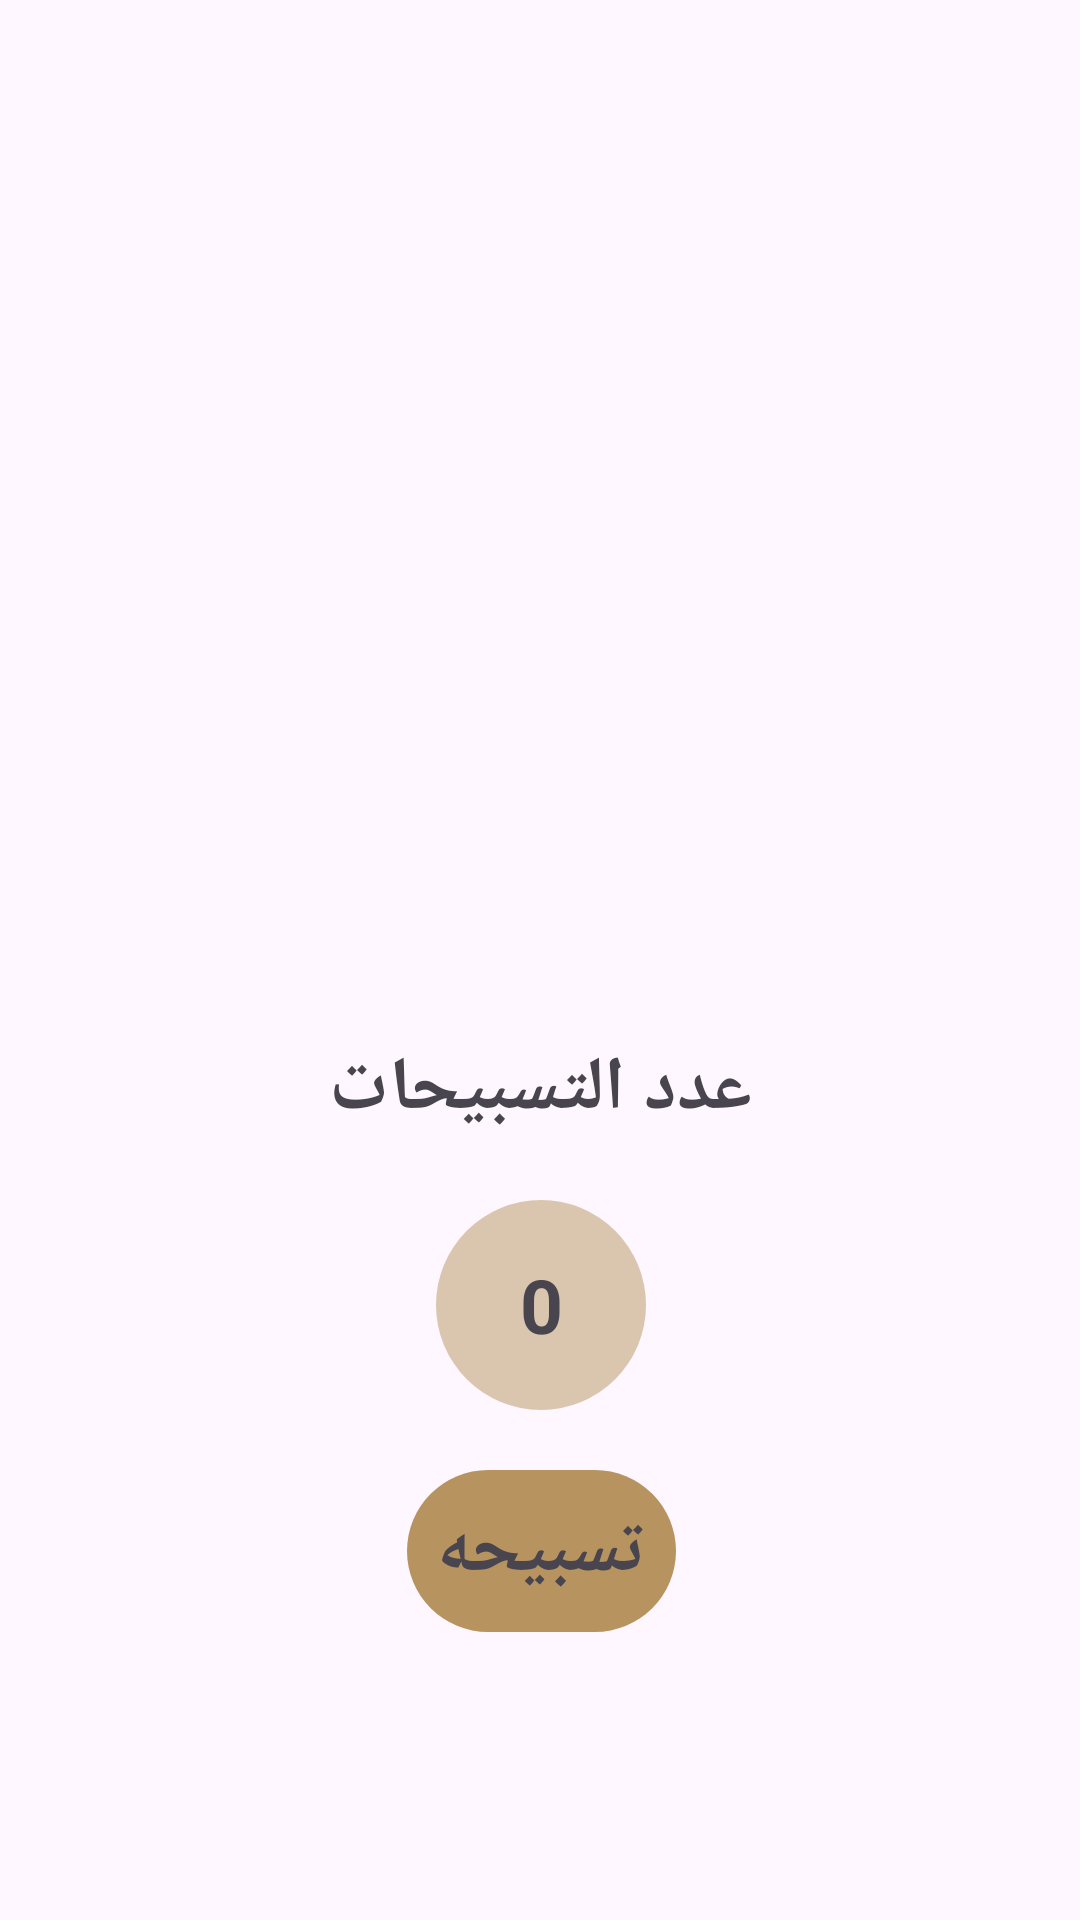

Write the Android layout XML for this screen, with the resource values it uses.
<!-- AndroidManifest.xml: application theme Theme.IslamiC39GMonWed -->
<!-- res/layout/fragment_tasbeeh.xml -->
<?xml version="1.0" encoding="utf-8"?>
<androidx.constraintlayout.widget.ConstraintLayout
	xmlns:android="http://schemas.android.com/apk/res/android"
	xmlns:tools="http://schemas.android.com/tools"
	xmlns:app="http://schemas.android.com/apk/res-auto"
	android:layout_width="match_parent"
	android:layout_height="match_parent"
	tools:context=".islamiApp.activities.TasbeehActivity"
	>

	<androidx.constraintlayout.widget.Guideline
		android:id="@+id/guideline"
		android:layout_width="wrap_content"
		android:layout_height="wrap_content"
		android:orientation="horizontal"
		app:layout_constraintGuide_percent=".15"
		/>

	<androidx.constraintlayout.widget.ConstraintLayout
		android:id="@+id/seb7a"
		android:layout_width="210dp"
		android:layout_height="220dp"
		app:layout_constraintTop_toBottomOf="@+id/guideline"
		app:layout_constraintStart_toStartOf="parent"
		app:layout_constraintEnd_toEndOf="parent"
		android:rotation="0"
		>
		<ImageView
			android:id="@+id/head_seb7a"
			android:layout_width="0dp"
			android:layout_height="wrap_content"
			app:layout_constraintStart_toStartOf="parent"
			app:layout_constraintEnd_toEndOf="parent"
			app:layout_constraintTop_toTopOf="parent"
			app:layout_constraintBottom_toTopOf="@id/body_seb7a"
			android:layout_marginStart="30dp"
			android:layout_marginTop="35dp"
			android:src="@drawable/head_of_seb7a"
			android:adjustViewBounds="true"
			app:layout_constraintWidth_percent=".28"
			/>
		<ImageView
			android:id="@+id/body_seb7a"
			android:layout_width="0dp"
			android:layout_height="wrap_content"
			app:layout_constraintBottom_toBottomOf="parent"
			app:layout_constraintStart_toStartOf="parent"
			app:layout_constraintEnd_toEndOf="parent"
			android:layout_marginEnd="6dp"
			android:src="@drawable/body_of_seb7a"
			android:adjustViewBounds="true"
			app:layout_constraintWidth_percent=".8"
			/>
	</androidx.constraintlayout.widget.ConstraintLayout>

	<TextView
		android:id="@+id/add_eltasbe7"
		android:layout_width="wrap_content"
		android:layout_height="wrap_content"
		app:layout_constraintTop_toBottomOf="@id/seb7a"
		app:layout_constraintStart_toStartOf="@id/seb7a"
		app:layout_constraintEnd_toEndOf="@id/seb7a"
		android:layout_marginTop="30dp"
		android:text="@string/add_eltsbe7"
		android:textSize="25sp"
		android:textStyle="bold"
		/>
	<TextView
		android:id="@+id/count_number"
		android:layout_width="70dp"
		android:layout_height="70dp"
		app:layout_constraintTop_toBottomOf="@id/add_eltasbe7"
		app:layout_constraintStart_toStartOf="@id/add_eltasbe7"
		app:layout_constraintEnd_toEndOf="@id/add_eltasbe7"
		android:layout_marginTop="20dp"
		android:text="@string/counternumber"
		android:textAlignment="gravity"
		android:gravity="center"
		android:textStyle="bold"
		android:textSize="25sp"
		android:background="@drawable/counter_bg"
		/>
	<TextView
		android:id="@+id/tsbeeha"
		android:layout_width="wrap_content"
		android:layout_height="wrap_content"
		app:layout_constraintTop_toBottomOf="@id/count_number"
		app:layout_constraintStart_toStartOf="@id/count_number"
		app:layout_constraintEnd_toEndOf="@id/count_number"
		android:layout_marginTop="20dp"
		android:text="@string/tsbeha"
		android:textAlignment="gravity"
		android:gravity="center"
		android:textStyle="bold"
		android:textSize="25sp"
		android:background="@drawable/tsbeha_bg"
		android:padding="10dp"
		/>

















</androidx.constraintlayout.widget.ConstraintLayout>
<!-- resources referenced by this layout -->
<resources>
  <!-- drawable body_of_seb7a: png bitmap (drawable-night-nodpi, 177699 bytes) -->
  <!-- drawable counter_bg (drawable) -->
  <?xml version="1.0" encoding="UTF-8"?>
  <shape
  	xmlns:android="http://schemas.android.com/apk/res/android"
  	android:shape="rectangle"
  	>
  	<solid android:color="#80B7935F"/>
  	<corners android:radius="50dp"/>
  	<padding android:left="0dp" android:top="0dp" android:right="0dp" android:bottom="0dp" />
  </shape>
  <!-- drawable tsbeha_bg (drawable) -->
  <?xml version="1.0" encoding="UTF-8"?>
  <shape
  	xmlns:android="http://schemas.android.com/apk/res/android"
  	android:shape="rectangle"
  	>
  	<solid android:color="@color/gold"/>
  	<corners android:radius="50dp"/>
  	<padding android:left="0dp" android:top="0dp" android:right="0dp" android:bottom="0dp" />
  </shape>
  <string name="add_eltsbe7">عدد التسبيحات</string>
  <string name="counternumber">0</string>
  <string name="tsbeha">تسبيحه</string>
  <style name="Theme.IslamiC39GMonWed" parent="Base.Theme.IslamiC39GMonWed" />
  <color name="gold">#FFB7935F</color>
  <style name="Base.Theme.IslamiC39GMonWed" parent="Theme.Material3.DayNight.NoActionBar">
          
          <item name="colorPrimary">@color/gold</item>
          <item name="colorPrimaryVariant">@color/goldVariant</item>
          <item name="colorOnPrimary">@color/black</item>
          <item name="colorSecondary">@color/white</item>
          <item name="colorSecondaryVariant">@color/white</item>
          <item name="android:statusBarColor">@color/goldVariant</item>
      </style>
  <color name="goldVariant">#FF847052</color>
  <color name="black">#FF000000</color>
  <color name="white">#FFFFFFFF</color>
</resources>
